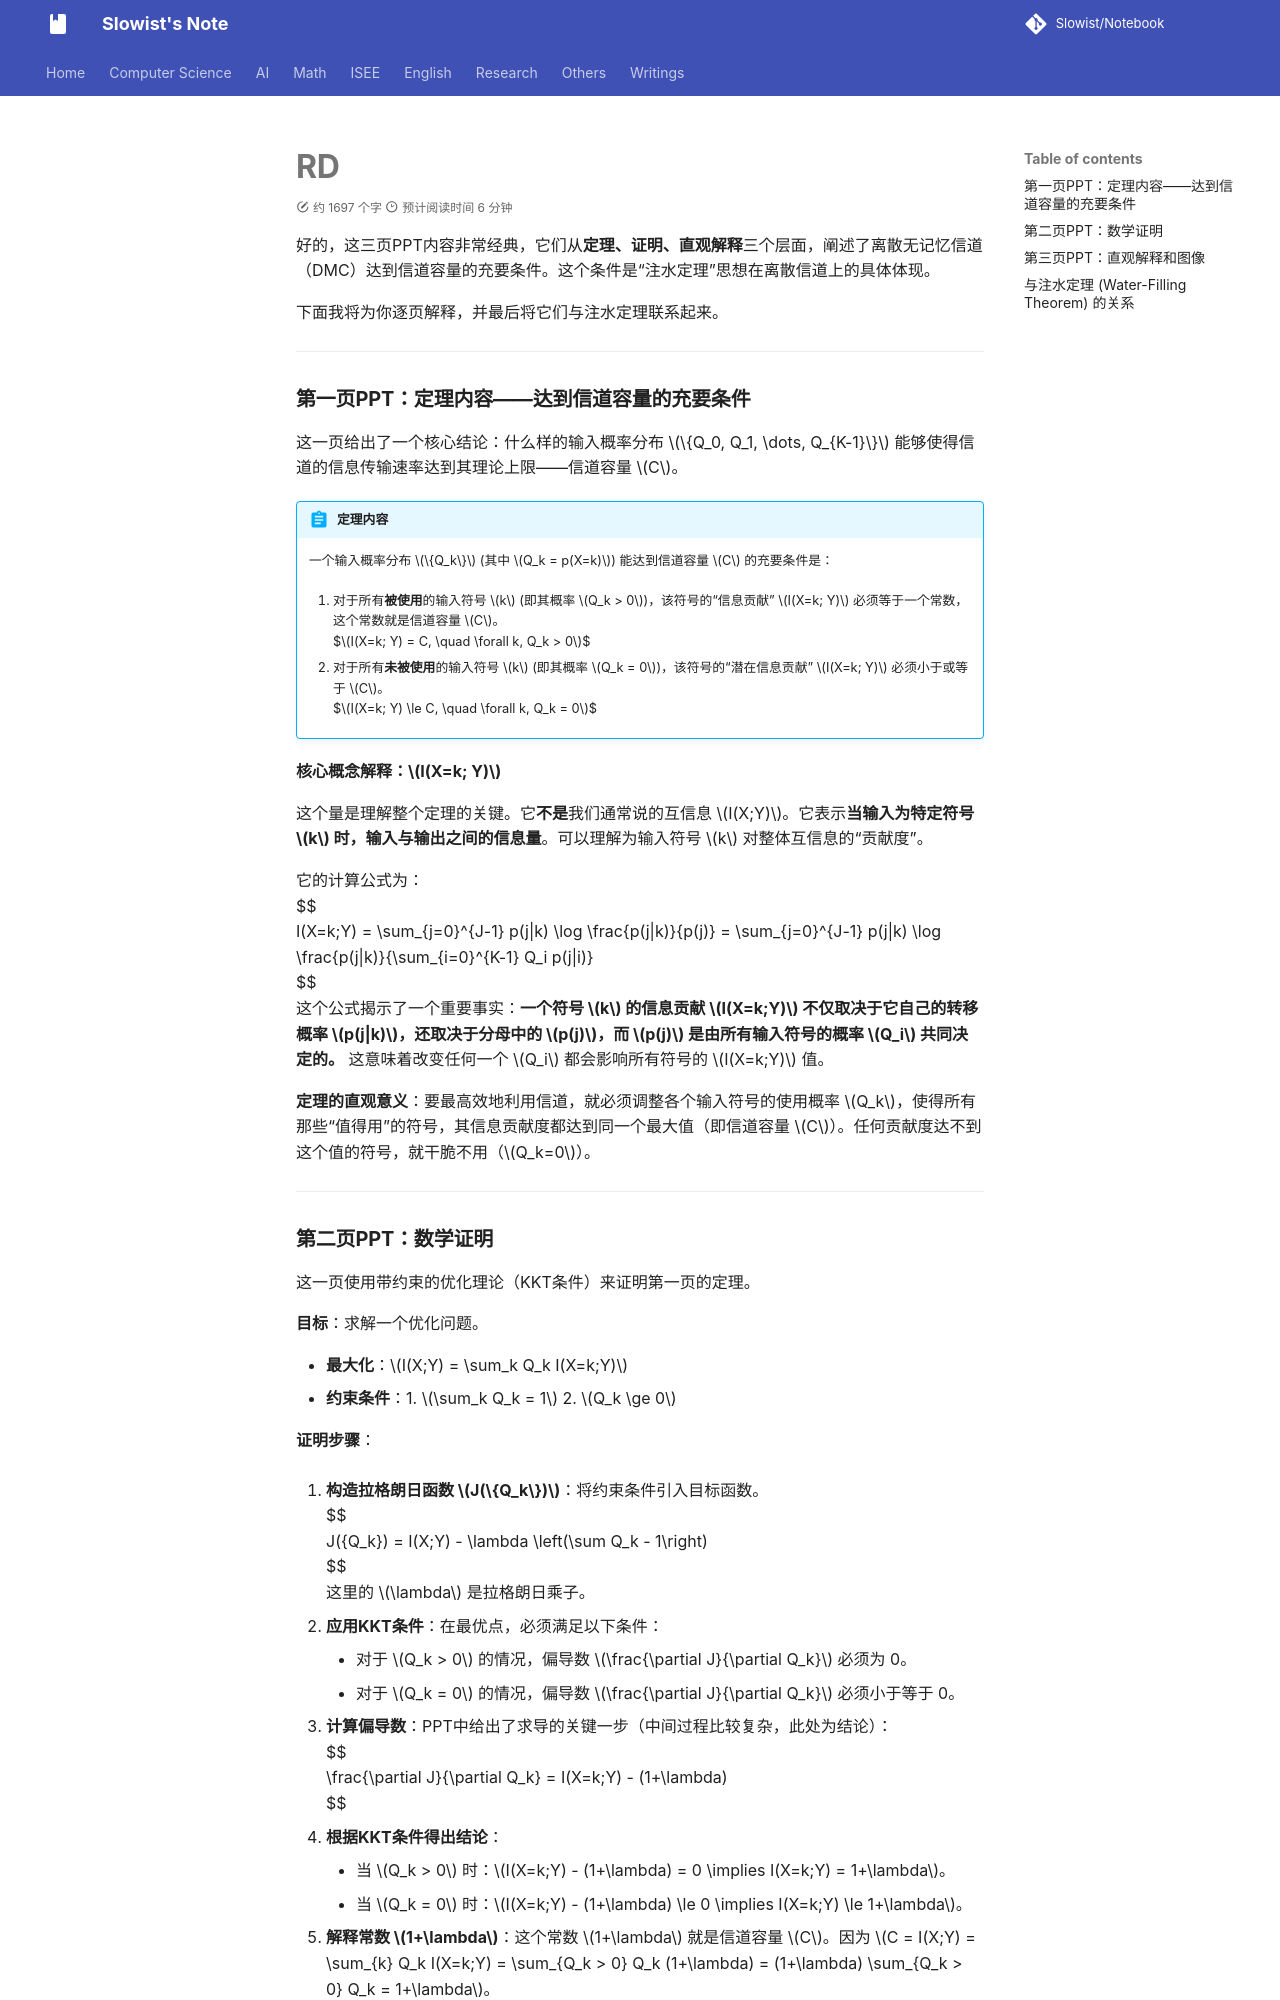

repository: Slowist-Lee/notebook · page: isee/information/RD/index.html · generator: mkdocs

好的，这三页PPT内容非常经典，它们从**定理、证明、直观解释**三个层面，阐述了离散无记忆信道（DMC）达到信道容量的充要条件。这个条件是“注水定理”思想在离散信道上的具体体现。

下面我将为你逐页解释，并最后将它们与注水定理联系起来。

---

### 第一页PPT：定理内容——达到信道容量的充要条件

这一页给出了一个核心结论：什么样的输入概率分布 $\{Q_0, Q_1, \dots, Q_{K-1}\}$ 能够使得信道的信息传输速率达到其理论上限——信道容量 $C$。

> [!abstract] 定理内容
> 一个输入概率分布 $\{Q_k\}$ (其中 $Q_k = p(X=k)$) 能达到信道容量 $C$ 的充要条件是：
> 1.  对于所有**被使用**的输入符号 $k$ (即其概率 $Q_k > 0$)，该符号的“信息贡献” $I(X=k; Y)$ 必须等于一个常数，这个常数就是信道容量 $C$。
>     $$I(X=k; Y) = C, \quad \forall k, Q_k > 0$$
> 2.  对于所有**未被使用**的输入符号 $k$ (即其概率 $Q_k = 0$)，该符号的“潜在信息贡献” $I(X=k; Y)$ 必须小于或等于 $C$。
>     $$I(X=k; Y) \le C, \quad \forall k, Q_k = 0$$

**核心概念解释：$I(X=k; Y)$**

这个量是理解整个定理的关键。它**不是**我们通常说的互信息 $I(X;Y)$。它表示**当输入为特定符号 $k$ 时，输入与输出之间的信息量**。可以理解为输入符号 $k$ 对整体互信息的“贡献度”。

它的计算公式为：
$$
I(X=k;Y) = \sum_{j=0}^{J-1} p(j|k) \log \frac{p(j|k)}{p(j)} = \sum_{j=0}^{J-1} p(j|k) \log \frac{p(j|k)}{\sum_{i=0}^{K-1} Q_i p(j|i)}
$$
这个公式揭示了一个重要事实：**一个符号 $k$ 的信息贡献 $I(X=k;Y)$ 不仅取决于它自己的转移概率 $p(j|k)$，还取决于分母中的 $p(j)$，而 $p(j)$ 是由所有输入符号的概率 $Q_i$ 共同决定的。** 这意味着改变任何一个 $Q_i$ 都会影响所有符号的 $I(X=k;Y)$ 值。

**定理的直观意义**：要最高效地利用信道，就必须调整各个输入符号的使用概率 $Q_k$，使得所有那些“值得用”的符号，其信息贡献度都达到同一个最大值（即信道容量 $C$）。任何贡献度达不到这个值的符号，就干脆不用（$Q_k=0$）。

---
